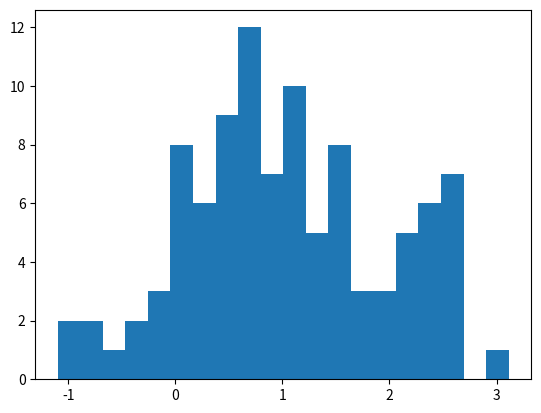

The matplotlib source for this figure:
# Draw a title and some text to the app:
'''
# This is the document title

This is some _markdown_.
'''
import pandas as pd
df = pd.DataFrame({'col1': [1,2,3]})
df  # 👈 Draw the dataframe


x = 10

'x', x  

# Also works with most supported chart types
import matplotlib.pyplot as plt
import numpy as np

arr = np.random.normal(1, 1, size=100)
fig, ax = plt.subplots()
ax.hist(arr, bins=20)

fig  # 👈 Draw a Matplotlib chart

'# Pakistan zinda bad'
# hello world